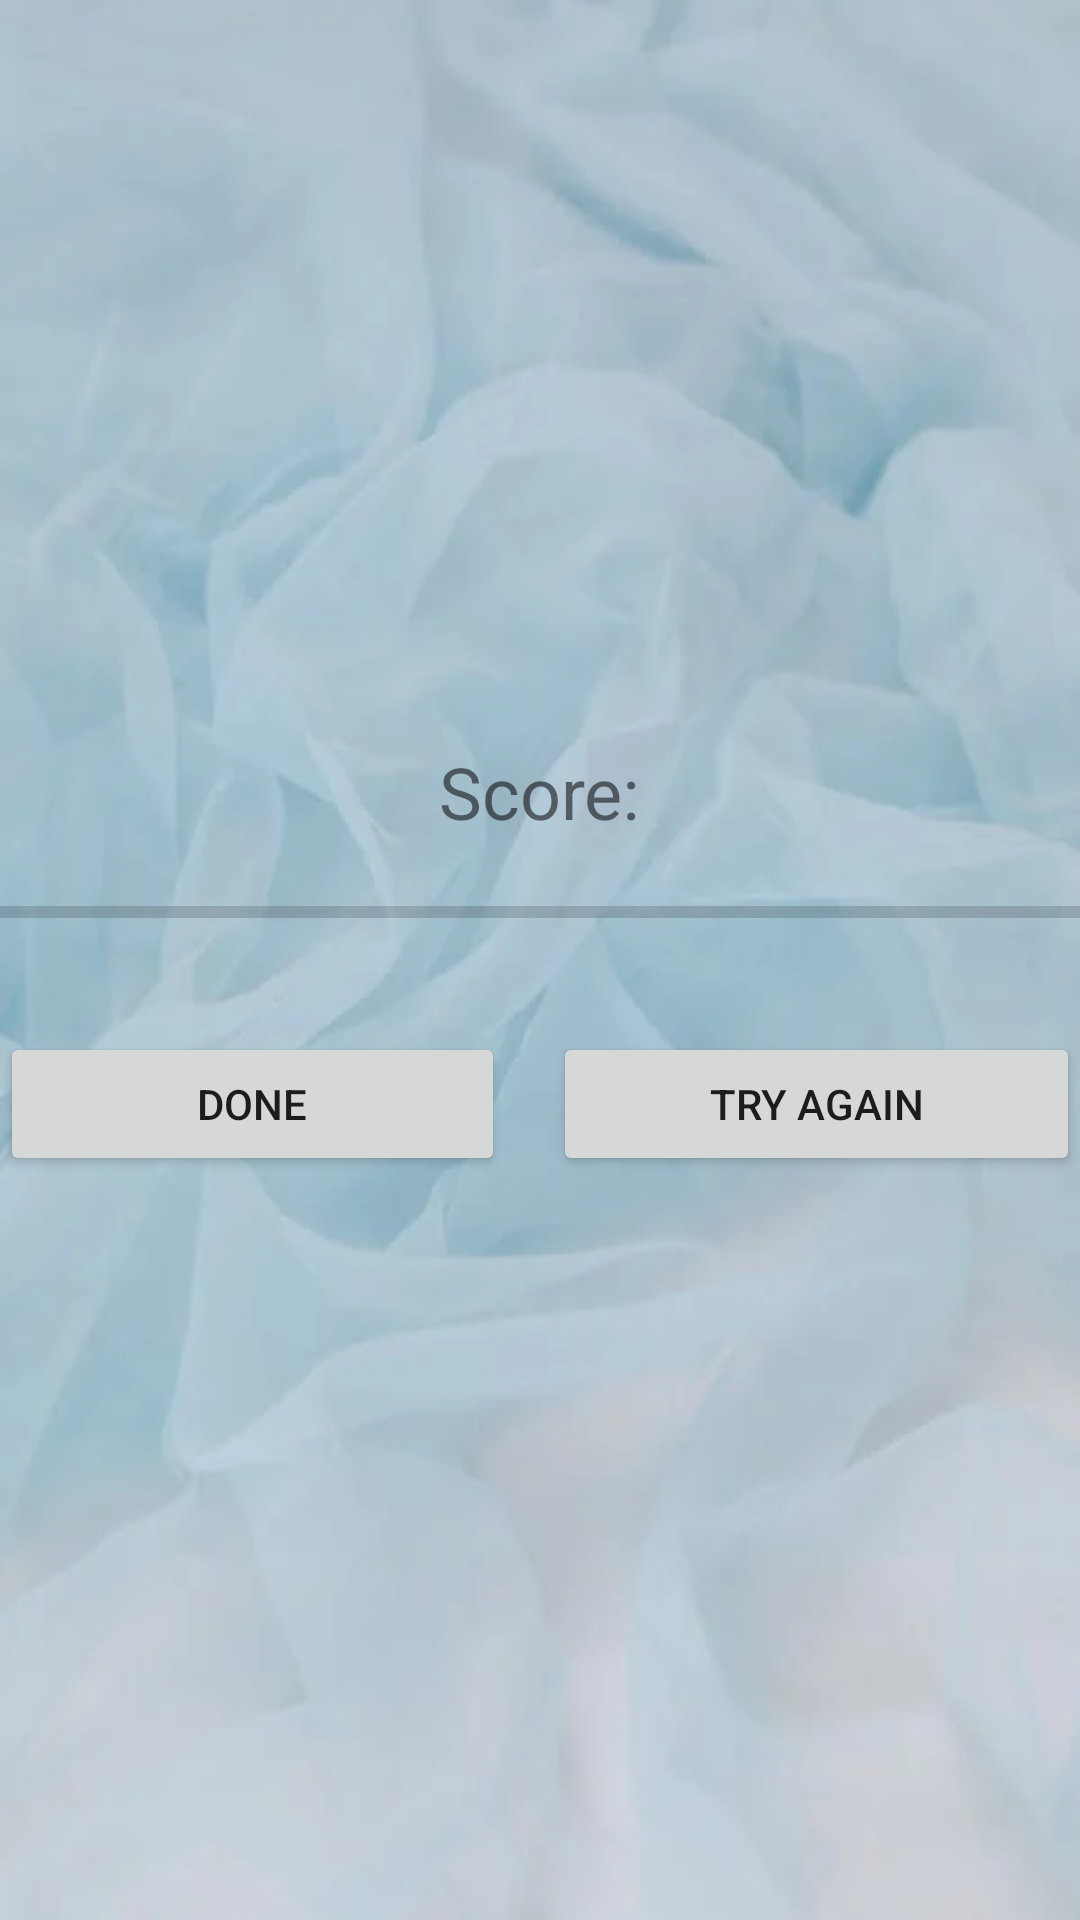

Android layout source for this screen:
<!-- AndroidManifest.xml: application theme My_Quiz -->
<!-- res/layout/activity_score.xml -->
<?xml version="1.0" encoding="utf-8"?>
<LinearLayout xmlns:android="http://schemas.android.com/apk/res/android"
    xmlns:tools="http://schemas.android.com/tools"
    android:layout_width="match_parent"
    android:layout_height="match_parent"
    android:orientation="vertical"
    android:gravity="center"
    android:background="@drawable/quiz12">

    <TextView
        android:id="@+id/tvScore"
        android:layout_width="wrap_content"
        android:layout_height="wrap_content"
        android:text="Score:"
        android:textSize="24sp"
        android:layout_marginBottom="16dp"/>

    <ProgressBar
        android:id="@+id/progressBar"
        android:layout_width="match_parent"
        android:layout_height="wrap_content"
        android:progress="0"
        android:max="100"
        style="?android:attr/progressBarStyleHorizontal"
        android:layout_marginBottom="32dp"/>

    <LinearLayout
        android:layout_width="match_parent"
        android:layout_height="wrap_content"
        android:orientation="horizontal">

        <Button
            android:id="@+id/bt"
            android:layout_width="wrap_content"
            android:layout_height="wrap_content"
            android:text="Done"
            android:layout_weight="1"
            android:layout_marginEnd="8dp"/>

        <Button
            android:id="@+id/bl"
            android:layout_width="wrap_content"
            android:layout_height="wrap_content"
            android:text="Try Again"
            android:layout_weight="1"
            android:layout_marginStart="8dp"/>

    </LinearLayout>
</LinearLayout>
<!-- resources referenced by this layout -->
<resources>
  <!-- drawable quiz12: webp bitmap (drawable, 11630 bytes) -->
  <style name="My_Quiz" parent="Theme.AppCompat.DayNight">
          <item name="colorPrimaryDark">@color/colorPrimaryDark</item>
          <item name="colorPrimary">@color/colorPrimary</item>
          <item name="colorAccent">@color/colorAccent</item>
      </style>
  <color name="colorPrimaryDark">#673AB7</color>
  <color name="colorPrimary">#D9EC20</color>
  <color name="colorAccent">#4CAF50</color>
</resources>
